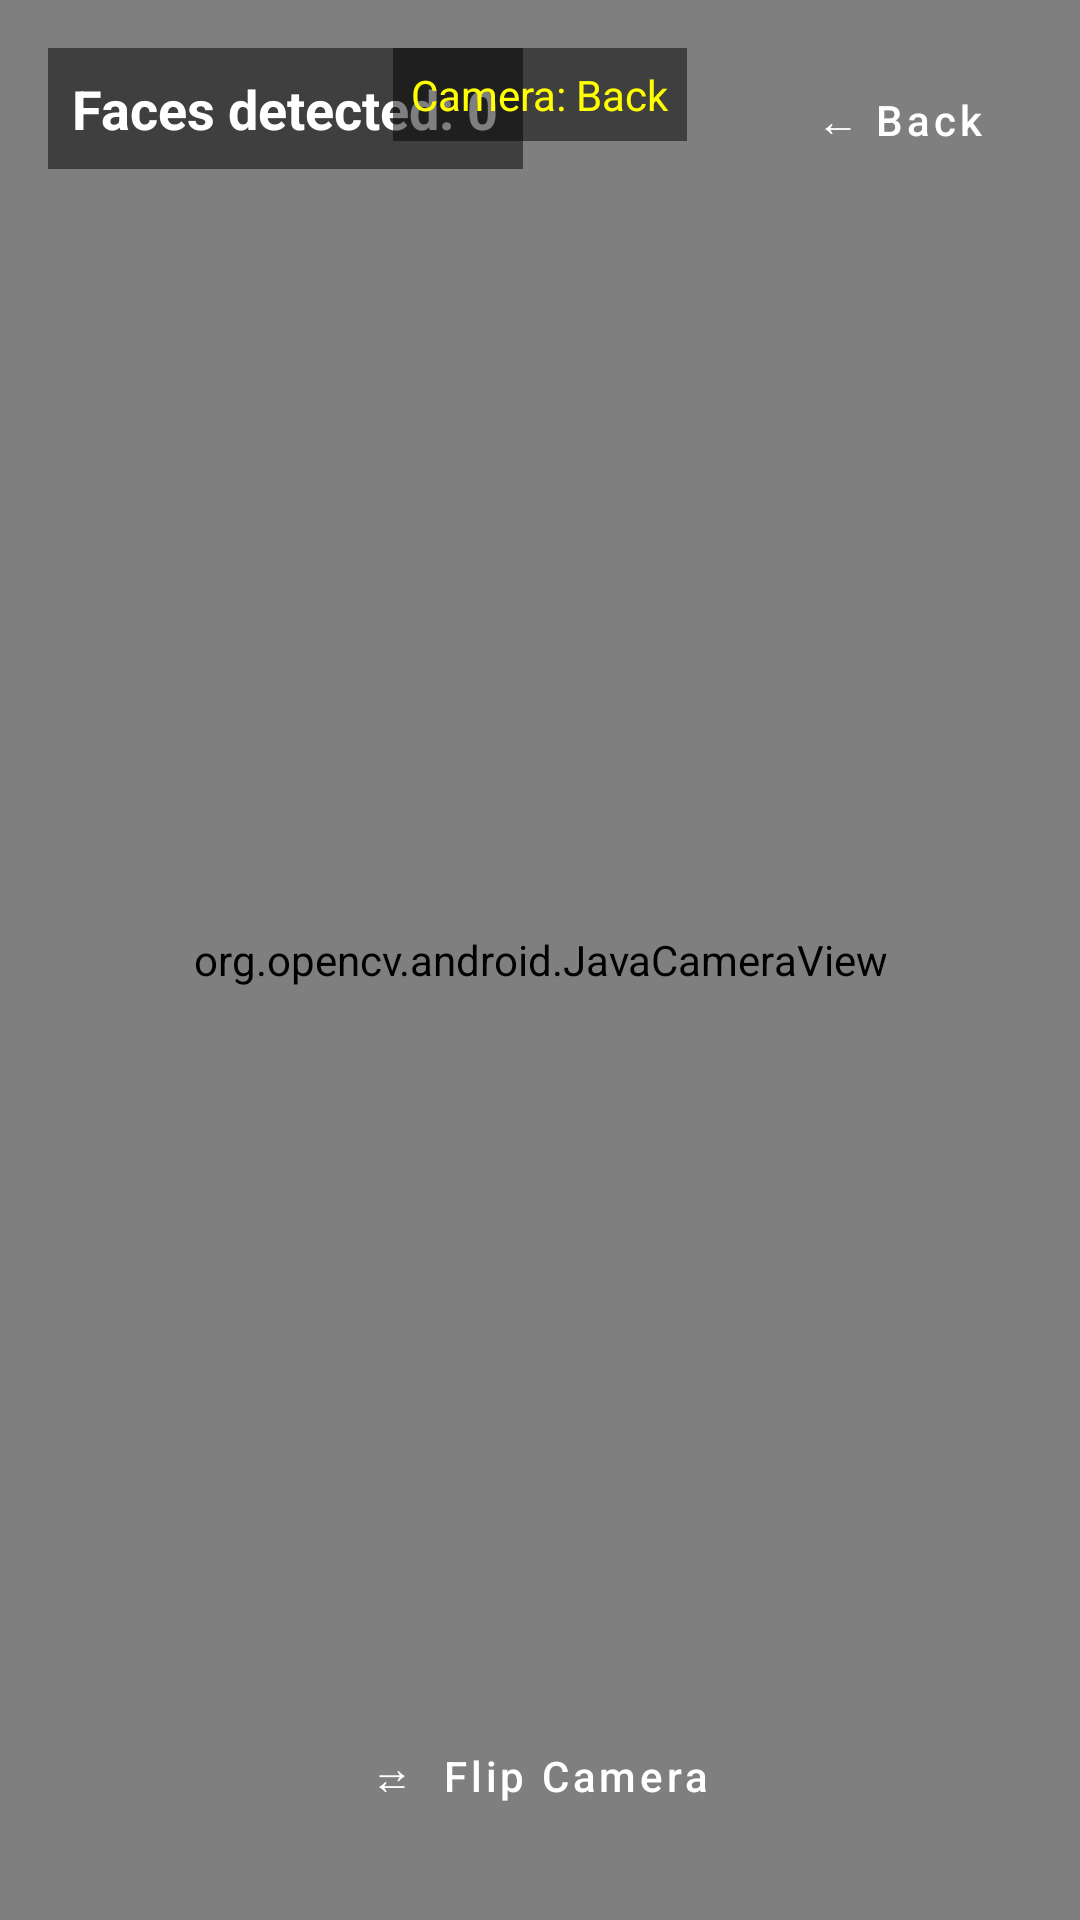

Android layout source for this screen:
<!-- AndroidManifest.xml: application theme Theme.Lab6 -->
<!-- res/layout/activity_face_detection.xml -->
<?xml version="1.0" encoding="utf-8"?>
<FrameLayout xmlns:android="http://schemas.android.com/apk/res/android"
    android:layout_width="match_parent"
    android:layout_height="match_parent"
    android:background="#000000">

    
    <org.opencv.android.JavaCameraView
        android:id="@+id/cameraView"
        android:layout_width="match_parent"
        android:layout_height="match_parent" />

    
    <TextView
        android:id="@+id/faceCountText"
        android:layout_width="wrap_content"
        android:layout_height="wrap_content"
        android:layout_gravity="top|start"
        android:layout_margin="16dp"
        android:background="#80000000"
        android:padding="8dp"
        android:text="Faces detected: 0"
        android:textColor="#FFFFFF"
        android:textSize="18sp"
        android:textStyle="bold" />

    
    <TextView
        android:id="@+id/cameraLabel"
        android:layout_width="wrap_content"
        android:layout_height="wrap_content"
        android:layout_gravity="top|center_horizontal"
        android:layout_marginTop="16dp"
        android:background="#80000000"
        android:padding="6dp"
        android:text="Camera: Back"
        android:textColor="#FFFF00"
        android:textSize="14sp" />

    
    <Button
        android:id="@+id/btnBack"
        style="@style/Widget.MaterialComponents.Button"
        android:layout_width="wrap_content"
        android:layout_height="wrap_content"
        android:layout_gravity="top|end"
        android:layout_margin="16dp"
        android:text="← Back"
        android:textAllCaps="false"
        android:textColor="#FFFFFF" />

    
    <Button
        android:id="@+id/btnFlip"
        style="@style/Widget.MaterialComponents.Button"
        android:layout_width="wrap_content"
        android:layout_height="wrap_content"
        android:layout_gravity="bottom|center_horizontal"
        android:layout_margin="24dp"
        android:text="⇄  Flip Camera"
        android:textAllCaps="false"
        android:textColor="#FFFFFF" />

</FrameLayout>
<!-- resources referenced by this layout -->
<resources>
  <style name="Theme.Lab6" parent="Theme.MaterialComponents.DayNight.NoActionBar">
          
          <item name="colorPrimary">@color/purple_500</item>
          <item name="colorPrimaryVariant">@color/purple_700</item>
          <item name="colorOnPrimary">@color/white</item>
          
          <item name="colorSecondary">@color/teal_200</item>
          <item name="colorSecondaryVariant">@color/teal_700</item>
          <item name="colorOnSecondary">@color/black</item>
          
          <item name="android:statusBarColor">?attr/colorPrimaryVariant</item>
          
      </style>
  <!-- not gathered from this repository: default colours our renderer supplied (Android Studio template values) -->
  <color name="purple_500">#FF6200EE</color>
  <color name="purple_700">#FF3700B3</color>
  <color name="teal_200">#FF03DAC5</color>
  <color name="teal_700">#FF018786</color>
  <color name="black">#FF000000</color>
  <color name="white">#FFFFFFFF</color>
</resources>
